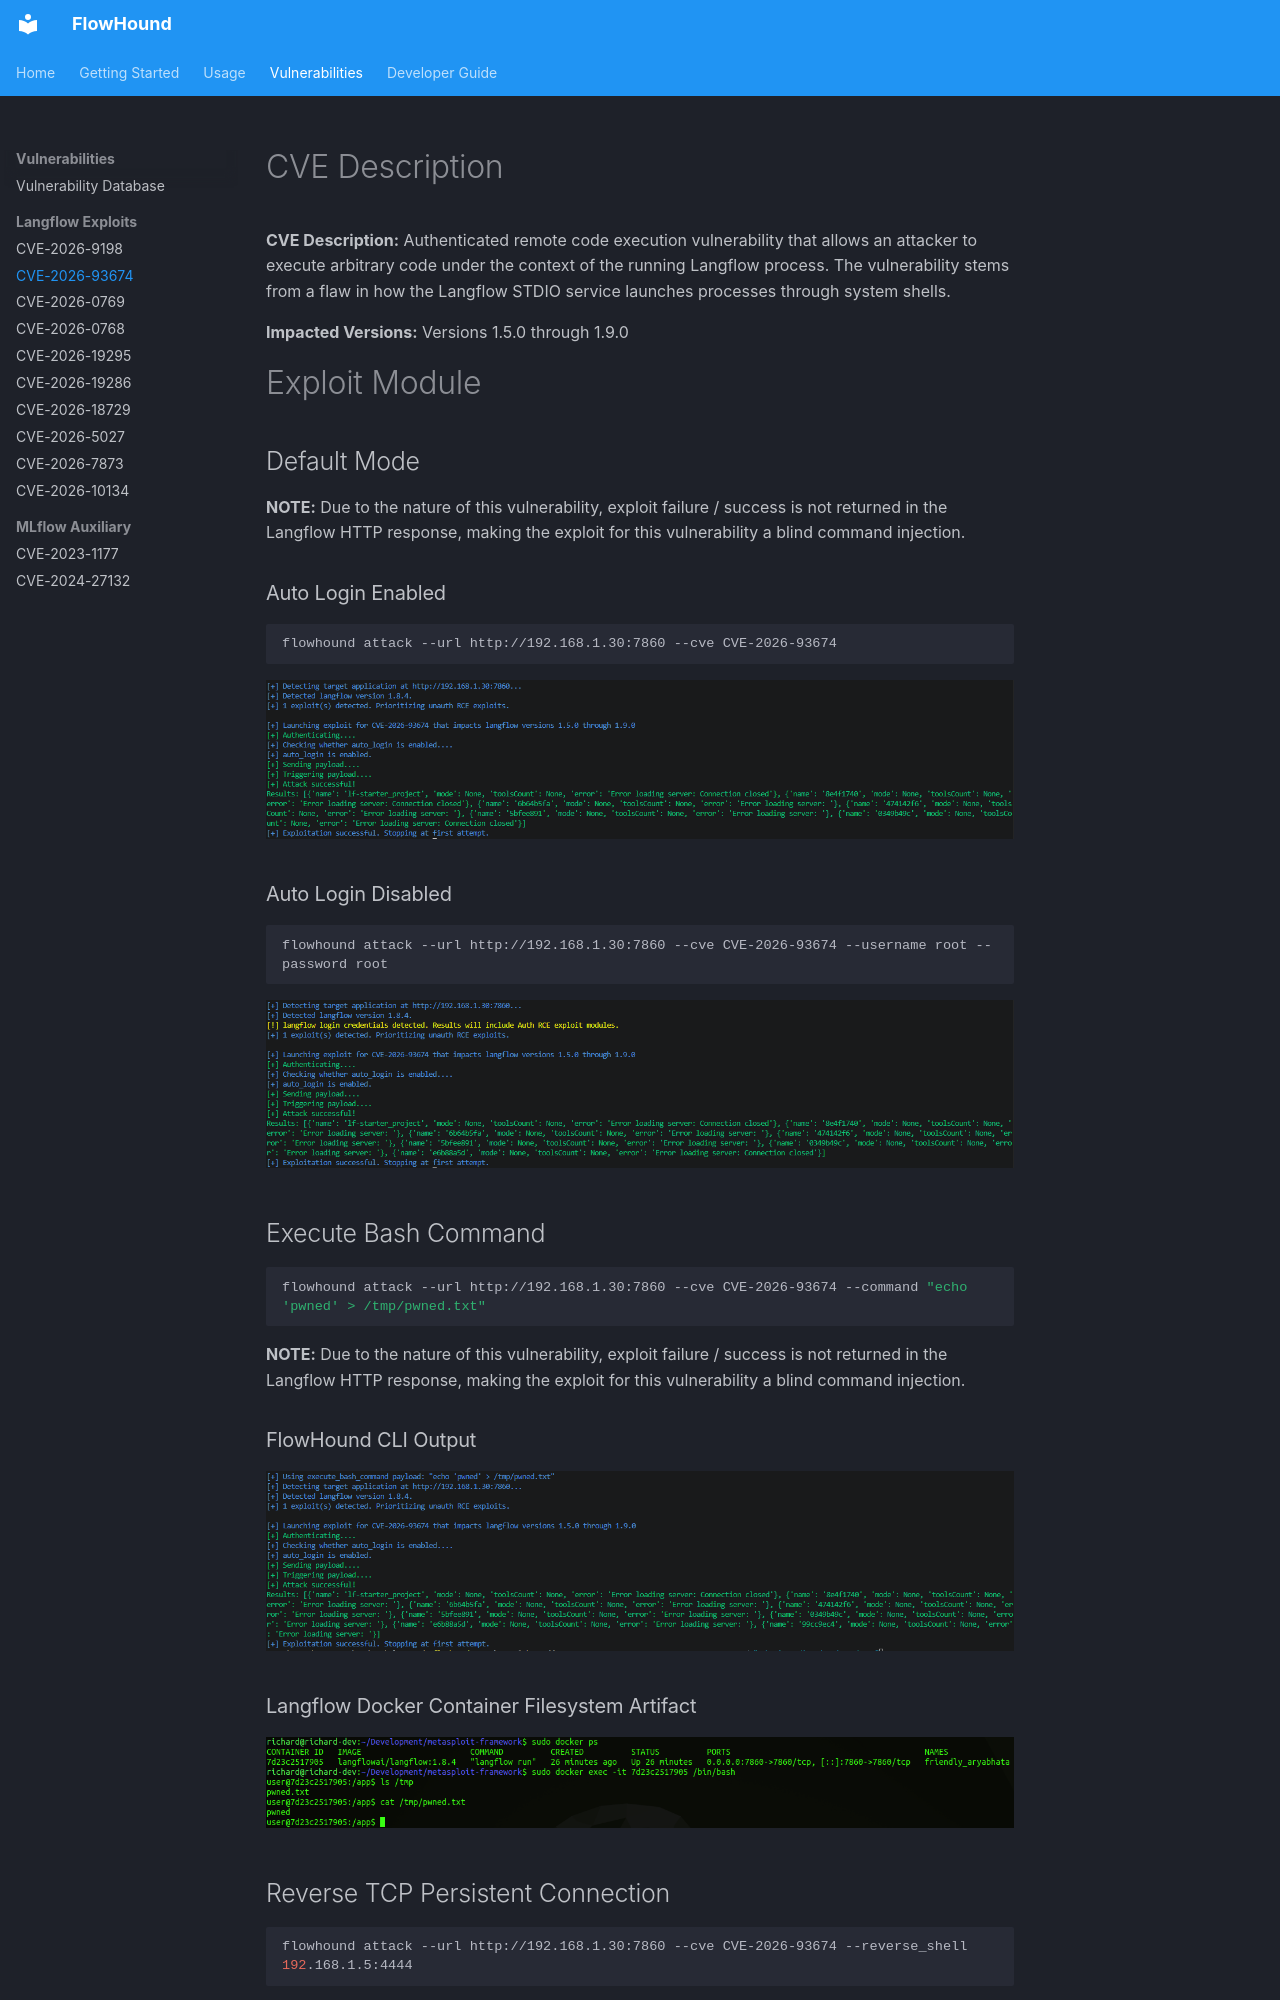

repository: rmhowe425/FlowHound · page: cves/cve_2026_93674/index.html · generator: mkdocs

# CVE Description
**CVE Description:** Authenticated remote code execution vulnerability that allows an attacker to execute arbitrary code under the context of the running Langflow process. The vulnerability stems from a flaw in how the Langflow STDIO service launches processes through system shells.

**Impacted Versions:** Versions 1.5.0 through 1.9.0


# Exploit Module

## Default Mode
**NOTE:** Due to the nature of this vulnerability, exploit failure / success is not returned in the Langflow HTTP response, making the exploit for this vulnerability a blind command injection.

### Auto Login Enabled
```bash
flowhound attack --url http://192.168.1.30:7860 --cve CVE-2026-93674
```

![image](../images/cve/47f019c5-e231-42af-801a-ab7c1801908b.png)


### Auto Login Disabled
```bash
flowhound attack --url http://192.168.1.30:7860 --cve CVE-2026-93674 --username root --password root
```

![image](../images/cve/6e39e41c-7e5c-4f3f-9a59-b4b062ad47bc.png)
